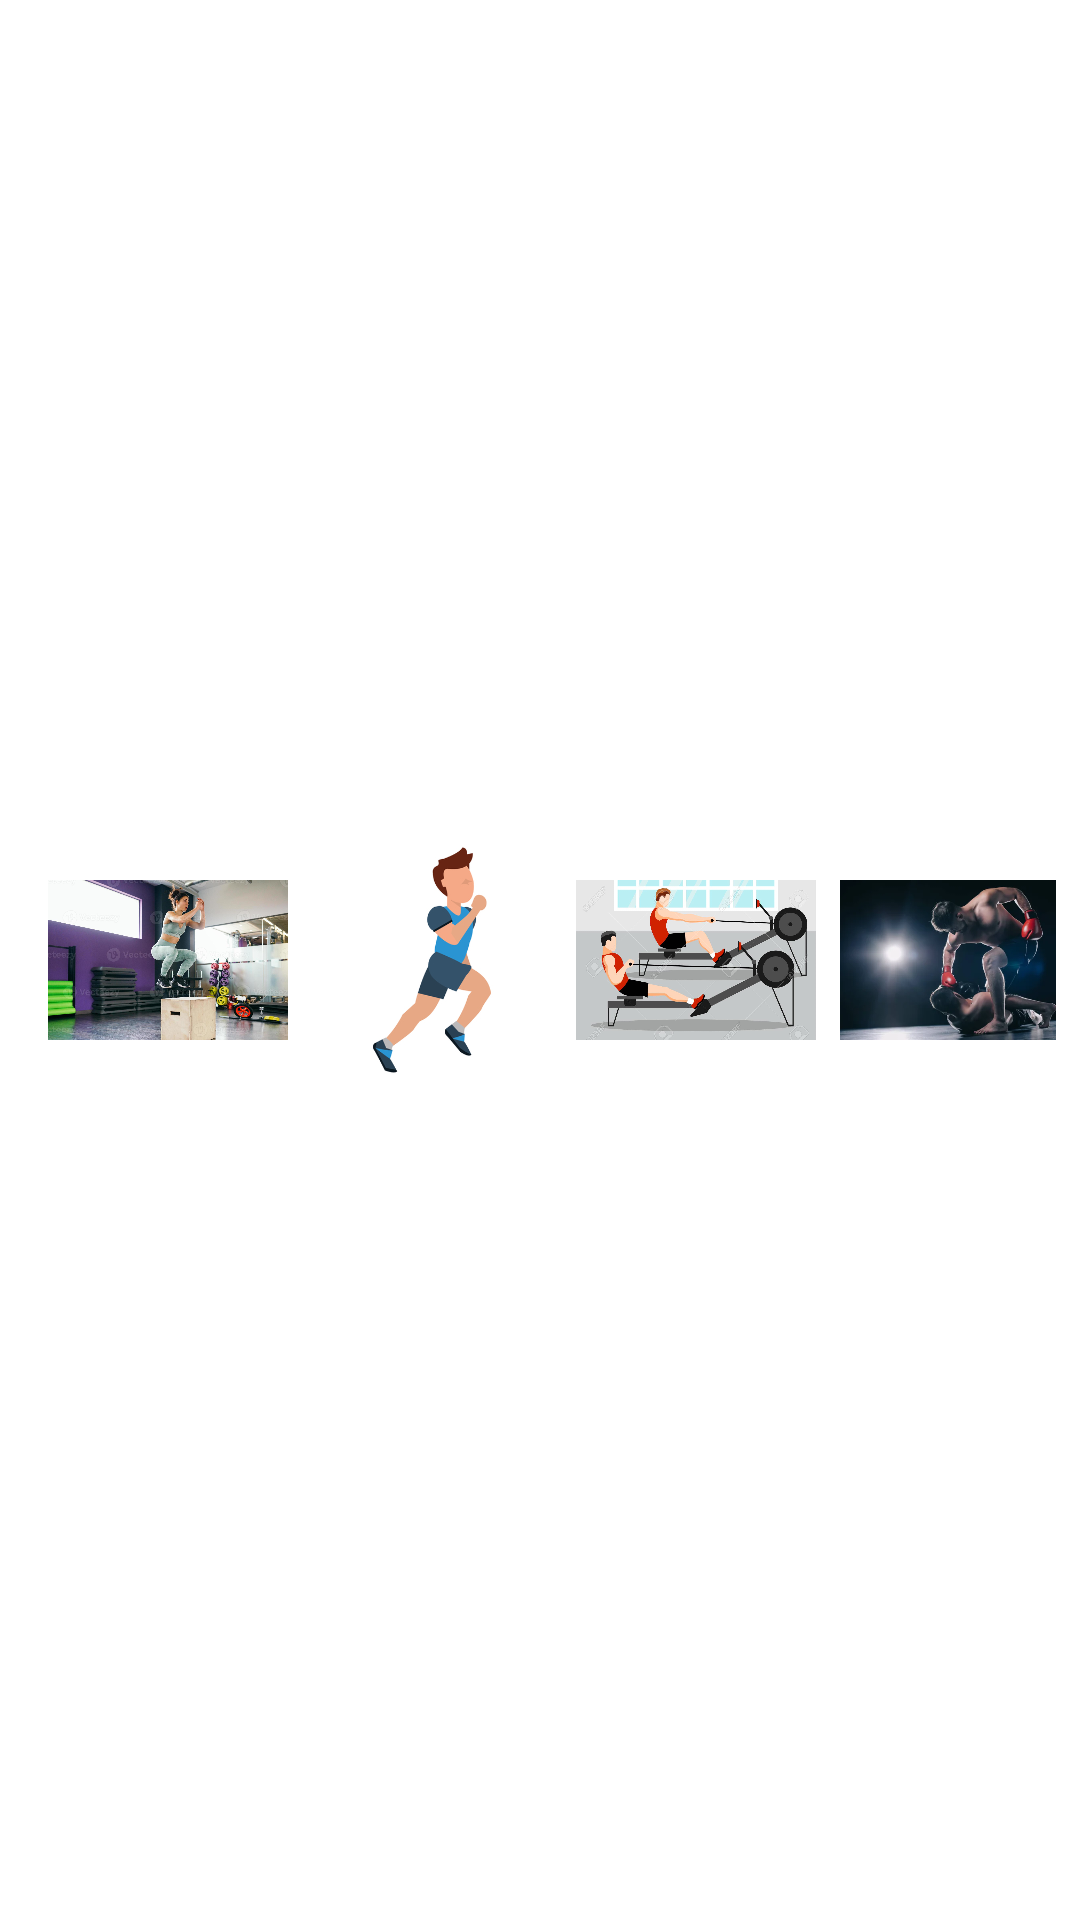

Layout XML and referenced resources for this Android screen:
<!-- AndroidManifest.xml: application theme Theme.MyApplication -->
<!-- res/layout/exercise_list_item.xml -->
<?xml version="1.0" encoding="utf-8"?>
<LinearLayout xmlns:android="http://schemas.android.com/apk/res/android"
    android:layout_width="match_parent"
    android:layout_height="wrap_content"
    android:orientation="horizontal"
    android:padding="8dp">

    <CheckBox
        android:id="@+id/checkBox"
        android:layout_width="wrap_content"
        android:layout_height="wrap_content"
        android:layout_gravity="center_vertical"
        android:focusable="false"
        android:clickable="false" />

    <ImageView
        android:id="@+id/imageViewSaltar"
        android:layout_width="80dp"
        android:layout_height="80dp"
        android:layout_gravity="center"
        android:layout_marginStart="8dp"
        android:src="@drawable/saltar" />

    <ImageView
        android:id="@+id/imageViewCorrer"
        android:layout_width="80dp"
        android:layout_height="80dp"
        android:layout_gravity="center"
        android:layout_marginStart="8dp"
        android:src="@drawable/correr" />
    <ImageView
        android:id="@+id/imageremo"
        android:layout_width="80dp"
        android:layout_height="80dp"
        android:layout_gravity="center"
        android:layout_marginStart="8dp"
        android:src="@drawable/remo" />
    <ImageView
        android:id="@+id/imageViewMMA"
        android:layout_width="80dp"
        android:layout_height="80dp"
        android:layout_gravity="center"
        android:layout_marginStart="8dp"
        android:src="@drawable/mma" />
    <ImageView
        android:id="@+id/imageViewNatacion"
        android:layout_width="80dp"
        android:layout_height="80dp"
        android:layout_gravity="center"
        android:layout_marginStart="8dp"
        android:src="@drawable/natacion" />
    <ImageView
        android:id="@+id/imageViewEliptica"
        android:layout_width="80dp"
        android:layout_height="80dp"
        android:layout_gravity="center"
        android:layout_marginStart="8dp"
        android:src="@drawable/eliptica" />

    <ImageView
        android:id="@+id/imageViewEscaleras"
        android:layout_width="80dp"
        android:layout_height="80dp"
        android:layout_gravity="center"
        android:layout_marginStart="8dp"
        android:src="@drawable/escaleras" />
    <ImageView
        android:id="@+id/imageViewComba"
        android:layout_width="80dp"
        android:layout_height="80dp"
        android:layout_gravity="center"
        android:layout_marginStart="8dp"
        android:src="@drawable/comba" />
    <ImageView
        android:id="@+id/imageViewBicicleta"
        android:layout_width="80dp"
        android:layout_height="80dp"
        android:layout_gravity="center"
        android:layout_marginStart="8dp"
        android:src="@drawable/bici" />

    <ImageView
        android:id="@+id/imageViewPiernas"
        android:layout_width="80dp"
        android:layout_height="80dp"
        android:layout_gravity="center"
        android:layout_marginStart="8dp"
        android:src="@drawable/piernas" />
    <ImageView
        android:id="@+id/imageViewAbdominales"
        android:layout_width="80dp"
        android:layout_height="80dp"
        android:layout_gravity="center"
        android:layout_marginStart="8dp"
        android:src="@drawable/abdominales" />
    <ImageView
        android:id="@+id/imageViewEspalda"
        android:layout_width="80dp"
        android:layout_height="80dp"
        android:layout_gravity="center"
        android:layout_marginStart="8dp"
        android:src="@drawable/espalda" />
    <ImageView
        android:id="@+id/imageViewBiceps"
        android:layout_width="80dp"
        android:layout_height="80dp"
        android:layout_gravity="center"
        android:layout_marginStart="8dp"
        android:src="@drawable/biceps" />
    <ImageView
        android:id="@+id/imageViewHombros"
        android:layout_width="80dp"
        android:layout_height="80dp"
        android:layout_gravity="center"
        android:layout_marginStart="8dp"
        android:src="@drawable/hombros" />

    <TextView
        android:id="@+id/exerciseDescriptionTextView"
        android:layout_width="wrap_content"
        android:layout_height="wrap_content"
        android:layout_gravity="center"
        android:text="hola hola"
        android:layout_marginStart="8dp" />

</LinearLayout>
<!-- resources referenced by this layout -->
<resources>
  <!-- drawable abdominales: jpg bitmap (drawable, 121138 bytes) -->
  <!-- drawable biceps: jpg bitmap (drawable, 131119 bytes) -->
  <!-- drawable bici: jpg bitmap (drawable, 104324 bytes) -->
  <!-- drawable comba: jpg bitmap (drawable, 80425 bytes) -->
  <!-- drawable correr: jpg bitmap (drawable, 45105 bytes) -->
  <!-- drawable eliptica: jpg bitmap (drawable, 26591 bytes) -->
  <!-- drawable escaleras: jpg bitmap (drawable, 48347 bytes) -->
  <!-- drawable espalda: jpg bitmap (drawable, 22918 bytes) -->
  <!-- drawable hombros: png bitmap (drawable, 156695 bytes) -->
  <!-- drawable mma: jpg bitmap (drawable, 18586 bytes) -->
  <!-- drawable piernas: jpg bitmap (drawable, 57397 bytes) -->
  <!-- drawable remo: jpg bitmap (drawable, 95255 bytes) -->
  <!-- drawable saltar: jpg bitmap (drawable, 133347 bytes) -->
</resources>
